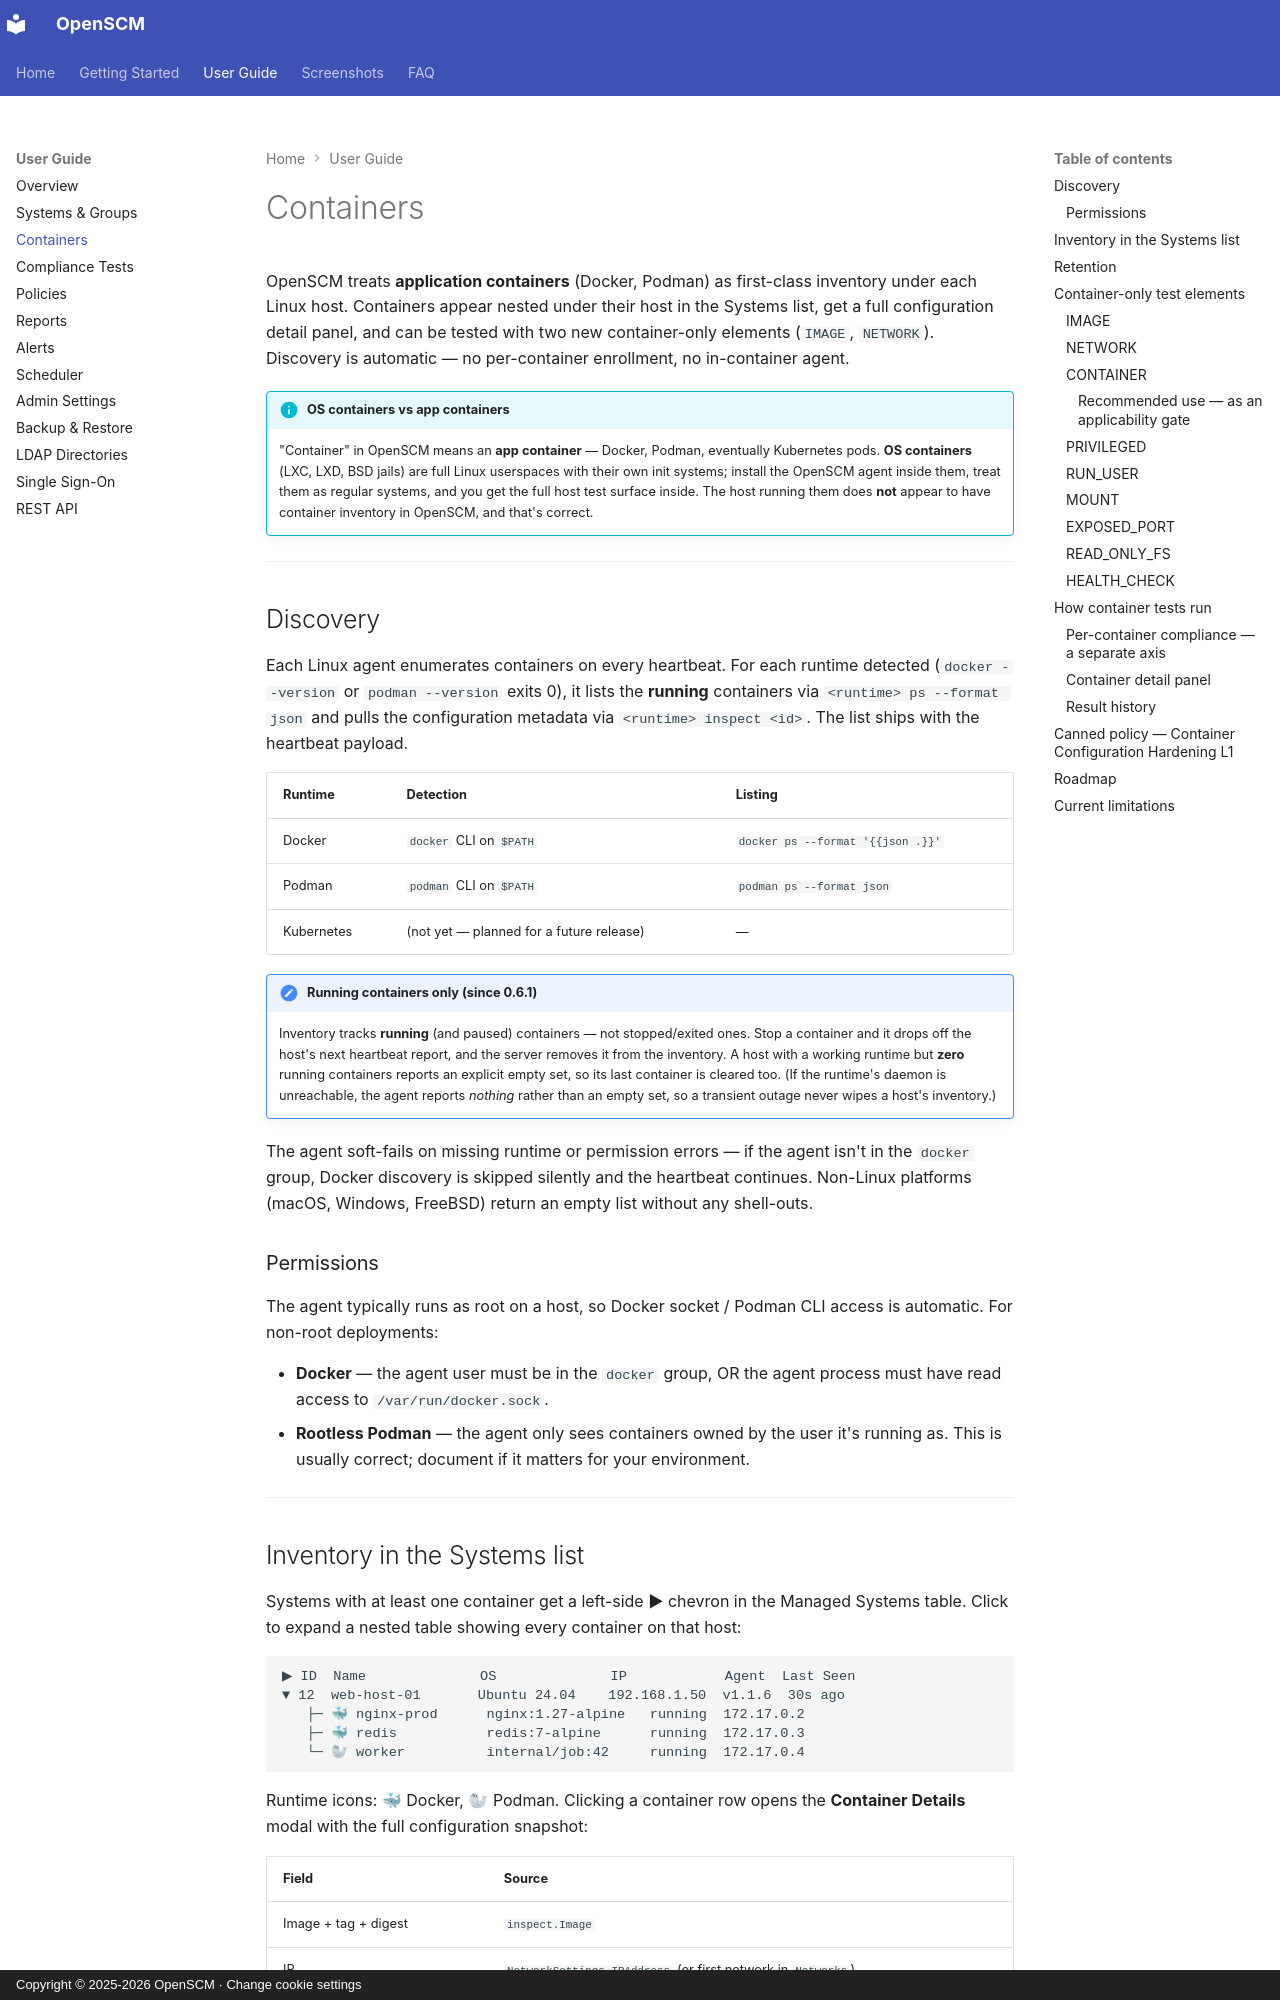

repository: easysysio/OpenSCM · page: guide/containers/index.html · generator: mkdocs · copyright: Copyright © 2025-2026 OpenSCM · Change cookie settings

# Containers

OpenSCM treats **application containers** (Docker, Podman) as first-class
inventory under each Linux host. Containers appear nested under their host in
the Systems list, get a full configuration detail panel, and can be tested
with two new container-only elements (`IMAGE`, `NETWORK`). Discovery is
automatic — no per-container enrollment, no in-container agent.

!!! info "OS containers vs app containers"
    "Container" in OpenSCM means an **app container** — Docker, Podman,
    eventually Kubernetes pods. **OS containers** (LXC, LXD, BSD jails) are
    full Linux userspaces with their own init systems; install the OpenSCM
    agent inside them, treat them as regular systems, and you get the full
    host test surface inside. The host running them does **not** appear to
    have container inventory in OpenSCM, and that's correct.

---

## Discovery

Each Linux agent enumerates containers on every heartbeat. For each
runtime detected (`docker --version` or `podman --version` exits 0), it lists
the **running** containers via `<runtime> ps --format json` and pulls the
configuration metadata via `<runtime> inspect <id>`. The list ships with the
heartbeat payload.

| Runtime | Detection | Listing |
| :--- | :--- | :--- |
| Docker | `docker` CLI on `$PATH` | `docker ps --format '{{json .}}'` |
| Podman | `podman` CLI on `$PATH` | `podman ps --format json` |
| Kubernetes | (not yet — planned for a future release) | — |

!!! note "Running containers only (since 0.6.1)"
    Inventory tracks **running** (and paused) containers — not stopped/exited
    ones. Stop a container and it drops off the host's next heartbeat report,
    and the server removes it from the inventory. A host with a working
    runtime but **zero** running containers reports an explicit empty set, so
    its last container is cleared too. (If the runtime's daemon is unreachable,
    the agent reports *nothing* rather than an empty set, so a transient outage
    never wipes a host's inventory.)

The agent soft-fails on missing runtime or permission errors — if the agent
isn't in the `docker` group, Docker discovery is skipped silently and the
heartbeat continues. Non-Linux platforms (macOS, Windows, FreeBSD) return an
empty list without any shell-outs.

### Permissions

The agent typically runs as root on a host, so Docker socket / Podman CLI
access is automatic. For non-root deployments:

- **Docker** — the agent user must be in the `docker` group, OR the agent
  process must have read access to `/var/run/docker.sock`.
- **Rootless Podman** — the agent only sees containers owned by the user
  it's running as. This is usually correct; document if it matters for your
  environment.

---
